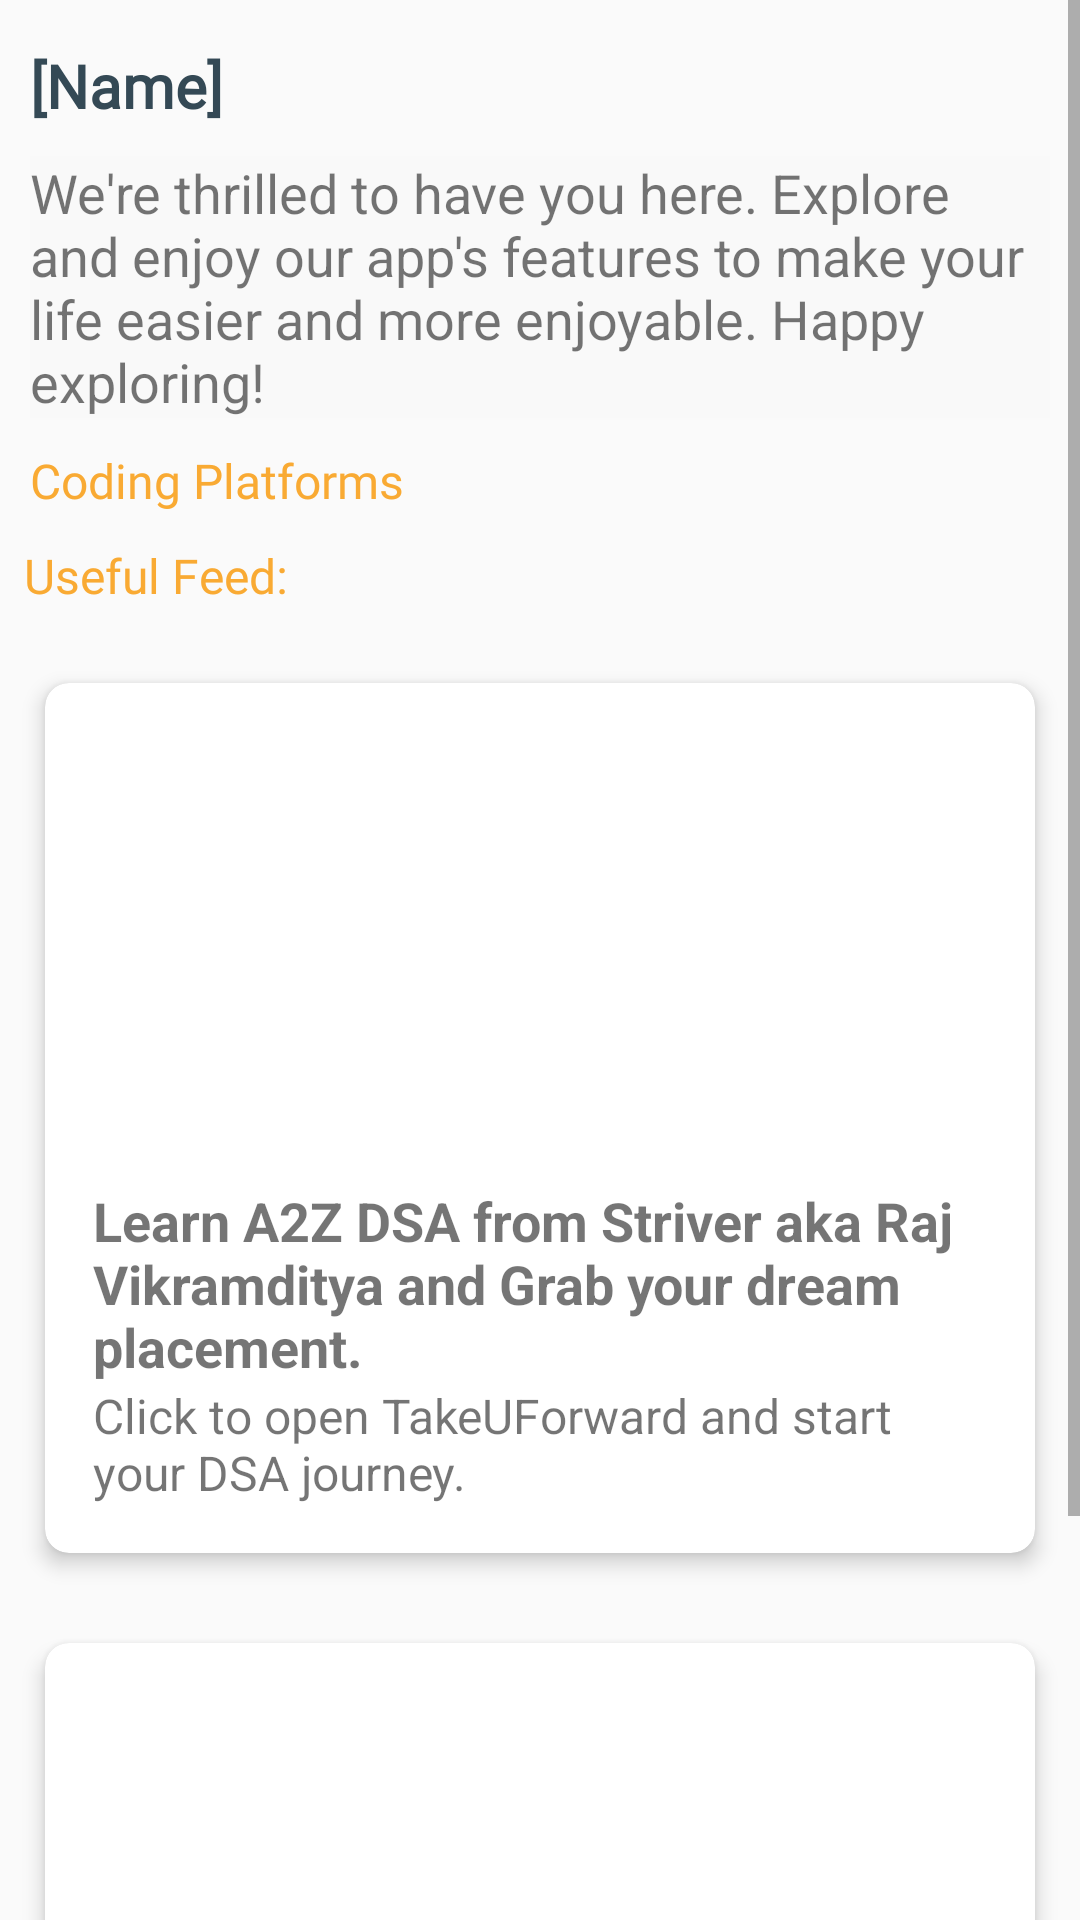

Layout XML and referenced resources for this Android screen:
<!-- AndroidManifest.xml: application theme Base.Theme.Learning_Edge -->
<!-- res/layout/fragment_home2.xml -->
<?xml version="1.0" encoding="utf-8"?>
<RelativeLayout xmlns:android="http://schemas.android.com/apk/res/android"
    xmlns:app="http://schemas.android.com/apk/res-auto"
    xmlns:tools="http://schemas.android.com/tools"
    android:layout_height="match_parent"
    android:orientation="vertical" android:layout_width="match_parent">

    <ScrollView
        android:layout_width="match_parent"
        android:layout_height="match_parent"
        android:fillViewport="true"
        android:orientation="vertical">

        <LinearLayout
            android:layout_width="match_parent"
            android:layout_height="match_parent"
            android:orientation="vertical">


            <TextView
                android:id="@+id/userName"
                android:layout_width="match_parent"
                android:layout_height="wrap_content"
                android:layout_marginStart="10dp"
                android:fontFamily="@font/poppins"
                android:paddingTop="15dp"
                android:text="[Name]"
                android:textColor="@color/text"
                android:textSize="20sp"
                android:textStyle="bold"
                app:layout_constraintBottom_toBottomOf="parent"
                app:layout_constraintEnd_toEndOf="parent"
                app:layout_constraintHorizontal_bias="0.0"
                app:layout_constraintStart_toStartOf="parent"
                app:layout_constraintTop_toTopOf="parent"
                app:layout_constraintVertical_bias="0.028"

                tools:ignore="MissingConstraints" />

            <TextView
                android:layout_width="match_parent"
                android:layout_height="wrap_content"
                android:layout_margin="10dp"
                android:background="@color/white"
                android:backgroundTint="#F9F9F9"
                android:text="@string/hello_msg"
                android:textSize="18sp" />

            <TextView
                android:id="@+id/textView15"
                android:layout_width="match_parent"
                android:layout_height="wrap_content"
                android:fontFamily="@font/poppins_medium"
                android:paddingLeft="10dp"
                android:text="@string/coding_platforms"
                android:textColor="@color/secondary"
                android:textSize="16sp" />

            <androidx.recyclerview.widget.RecyclerView
                android:id="@+id/recyclerView"
                android:layout_width="match_parent"
                android:layout_height="wrap_content"
                android:overScrollMode="always"
                android:paddingLeft="10dp"
                android:paddingRight="10dp"
                android:scrollbarSize="8dp"
                android:scrollbarStyle="outsideOverlay"
                android:scrollbarThumbVertical="@android:color/darker_gray"
                android:scrollbars="vertical"
                tools:context=".recyclerviewactivity"
                tools:ignore="ExtraText" />

            <LinearLayout
                android:id="@+id/indicatorLayout"
                android:layout_width="match_parent"
                android:layout_height="wrap_content"
                android:layout_marginBottom="10dp"
                android:gravity="center"
                android:orientation="horizontal" />
            
            <TextView
                android:id="@+id/dailyfeed"
                android:layout_width="match_parent"
                android:layout_height="wrap_content"
                android:fontFamily="@font/poppins_medium"
                android:paddingLeft="8dp"
                android:paddingBottom="10dp"
                android:text="Useful Feed: "
                android:textColor="@color/secondary"
                android:textSize="16sp" />

            <androidx.cardview.widget.CardView
                android:id="@+id/cardView1"
                android:layout_width="match_parent"
                android:layout_height="wrap_content"
                android:layout_margin="15dp"
                app:cardCornerRadius="8dp"
                app:cardElevation="4dp">

                <LinearLayout
                    android:layout_width="match_parent"
                    android:layout_height="wrap_content"
                    android:orientation="vertical"
                    android:padding="16dp">

                    

                    <ImageView
                        android:id="@+id/imageView3"
                        android:layout_width="345dp"
                        android:layout_height="151dp"
                        android:src="@drawable/tuf" />

                    <TextView
                        android:id="@+id/feed1"
                        android:layout_width="match_parent"
                        android:layout_height="wrap_content"
                        android:text="@string/feed1"
                        android:textSize="18sp"
                        android:textStyle="bold" />

                    
                    <TextView
                        android:id="@+id/fee1_detail"
                        android:layout_width="match_parent"
                        android:layout_height="wrap_content"
                        android:text="@string/feed1_details"
                        android:textSize="16sp" />
                </LinearLayout>
            </androidx.cardview.widget.CardView>

            <androidx.cardview.widget.CardView
                android:id="@+id/cardView2"
                android:layout_width="match_parent"
                android:layout_height="wrap_content"
                android:layout_margin="15dp"
                app:cardCornerRadius="8dp"
                app:cardElevation="4dp">

                <LinearLayout
                    android:layout_width="match_parent"
                    android:layout_height="wrap_content"
                    android:orientation="vertical"
                    android:padding="16dp">

                    

                    <ImageView
                        android:id="@+id/imageView4"
                        android:layout_width="345dp"
                        android:layout_height="151dp"
                        android:src="@drawable/feed2_img" />

                    <TextView
                        android:id="@+id/feed2"
                        android:layout_width="match_parent"
                        android:layout_height="wrap_content"
                        android:text="@string/feed2"
                        android:textSize="18sp"
                        android:textStyle="bold" />

                    
                    <TextView
                        android:id="@+id/fee2_detail"
                        android:layout_width="match_parent"
                        android:layout_height="wrap_content"
                        android:text="@string/feed2_details"
                        android:textSize="16sp" />
                </LinearLayout>
            </androidx.cardview.widget.CardView>
        </LinearLayout>

    </ScrollView>














</RelativeLayout>
<!-- resources referenced by this layout -->
<resources>
  <color name="secondary">#F9AA33</color>
  <color name="text">#344955</color>
  <color name="white">#FFFFFFFF</color>
  <string name="coding_platforms">Coding Platforms</string>
  <string name="feed1">Learn A2Z DSA from Striver aka Raj Vikramditya and Grab your dream placement.</string>
  <string name="feed1_details">Click to open TakeUForward and start your DSA journey.</string>
  <string name="feed2">Find Free Certification Courses</string>
  <string name="feed2_details">Open link to join premium courses and boost your skills.</string>
  <string name="hello_msg">We\'re thrilled to have you here. Explore and enjoy our app\'s features to make your life easier and more enjoyable. Happy exploring!</string>
  <style name="Base.Theme.Learning_Edge" parent="Theme.AppCompat.Light.DarkActionBar">
          
          <item name="android:actionBarItemBackground">@color/text</item>
          
      </style>
</resources>
